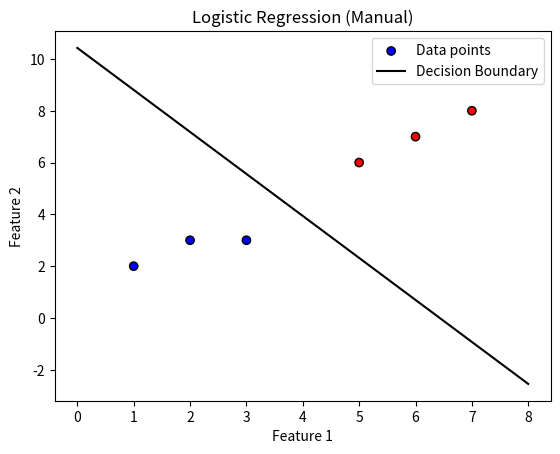

Source code (Python):
import matplotlib.pyplot as plt
import numpy as np
X = np.array([
    [1, 2],
    [2, 3],
    [3, 3],
    [5, 6],
    [6, 7],
    [7, 8],
])
y = np.array([0, 0, 0, 1, 1, 1])
X = np.c_[np.ones(X.shape[0]), X]
theta = np.zeros(X.shape[1])
learning_rate = 0.1
epochs = 1000
def sigmoid(z):
  return 1 / (1 + np.exp(-z))
for i in range(epochs):
  z = np.dot(X, theta)
  y_pred = sigmoid(z)
  gradient = np.dot(X.T, (y_pred - y)) / len(y)
  theta = theta - learning_rate * gradient
y_pred_final = sigmoid(np.dot(X, theta))
y_pred_class = (y_pred_final >= 0.5).astype(int)
accuracy = np.mean(y_pred_class == y)
print("Final Theta:", theta)
print("Predictions:", y_pred_class)
print("Accuracy:", accuracy)
plt.scatter(
    X[:, 1], X[:, 2], c=y, cmap="bwr", edgecolors="k", label="Data points"
)
x_values = np.linspace(0, 8, 100)
y_values = -(theta[0] + theta[1] * x_values) / theta[2]
plt.plot(x_values, y_values, color="black", label="Decision Boundary")
plt.xlabel("Feature 1")
plt.ylabel("Feature 2")
plt.title("Logistic Regression (Manual)")
plt.legend()
plt.show()
